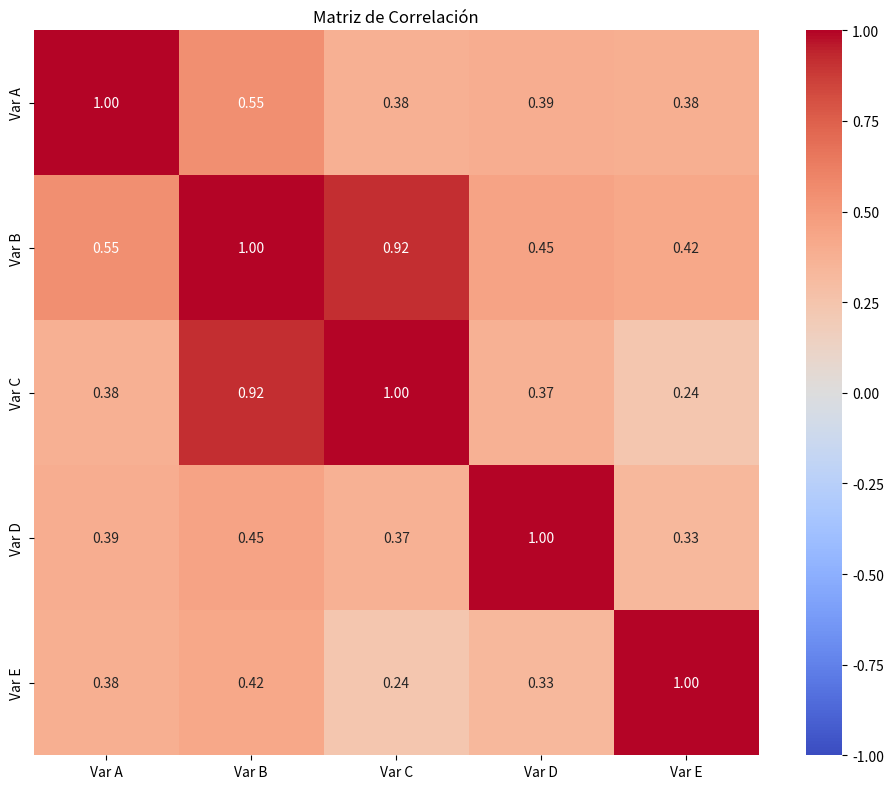

The script that saved this image:
import matplotlib.pyplot as plt
import numpy as np
import seaborn as sns

# Crear datos de ejemplo (matriz de correlación)
np.random.seed(42)
datos = np.random.rand(5, 5)  # Matriz 5x5 de números aleatorios
# Hacer la matriz simétrica para que parezca una matriz de correlación real
datos = (datos + datos.T) / 2
np.fill_diagonal(datos, 1)  # Diagonal principal con 1's

# Nombres de las variables
variables = ['Var A', 'Var B', 'Var C', 'Var D', 'Var E']

# Crear la figura
plt.figure(figsize=(10, 8))

# Crear el mapa de calor
sns.heatmap(datos, 
            annot=True,           # Mostrar valores numéricos
            cmap='coolwarm',      # Esquema de colores
            vmin=-1, vmax=1,      # Rango de valores
            center=0,             # Centro del mapa de calor
            square=True,          # Hacer las celdas cuadradas
            xticklabels=variables,
            yticklabels=variables,
            fmt='.2f')            # Formato de los números (2 decimales)

# Añadir título
plt.title('Matriz de Correlación')

# Ajustar los márgenes
plt.tight_layout()

# Mostrar el gráfico
plt.show()